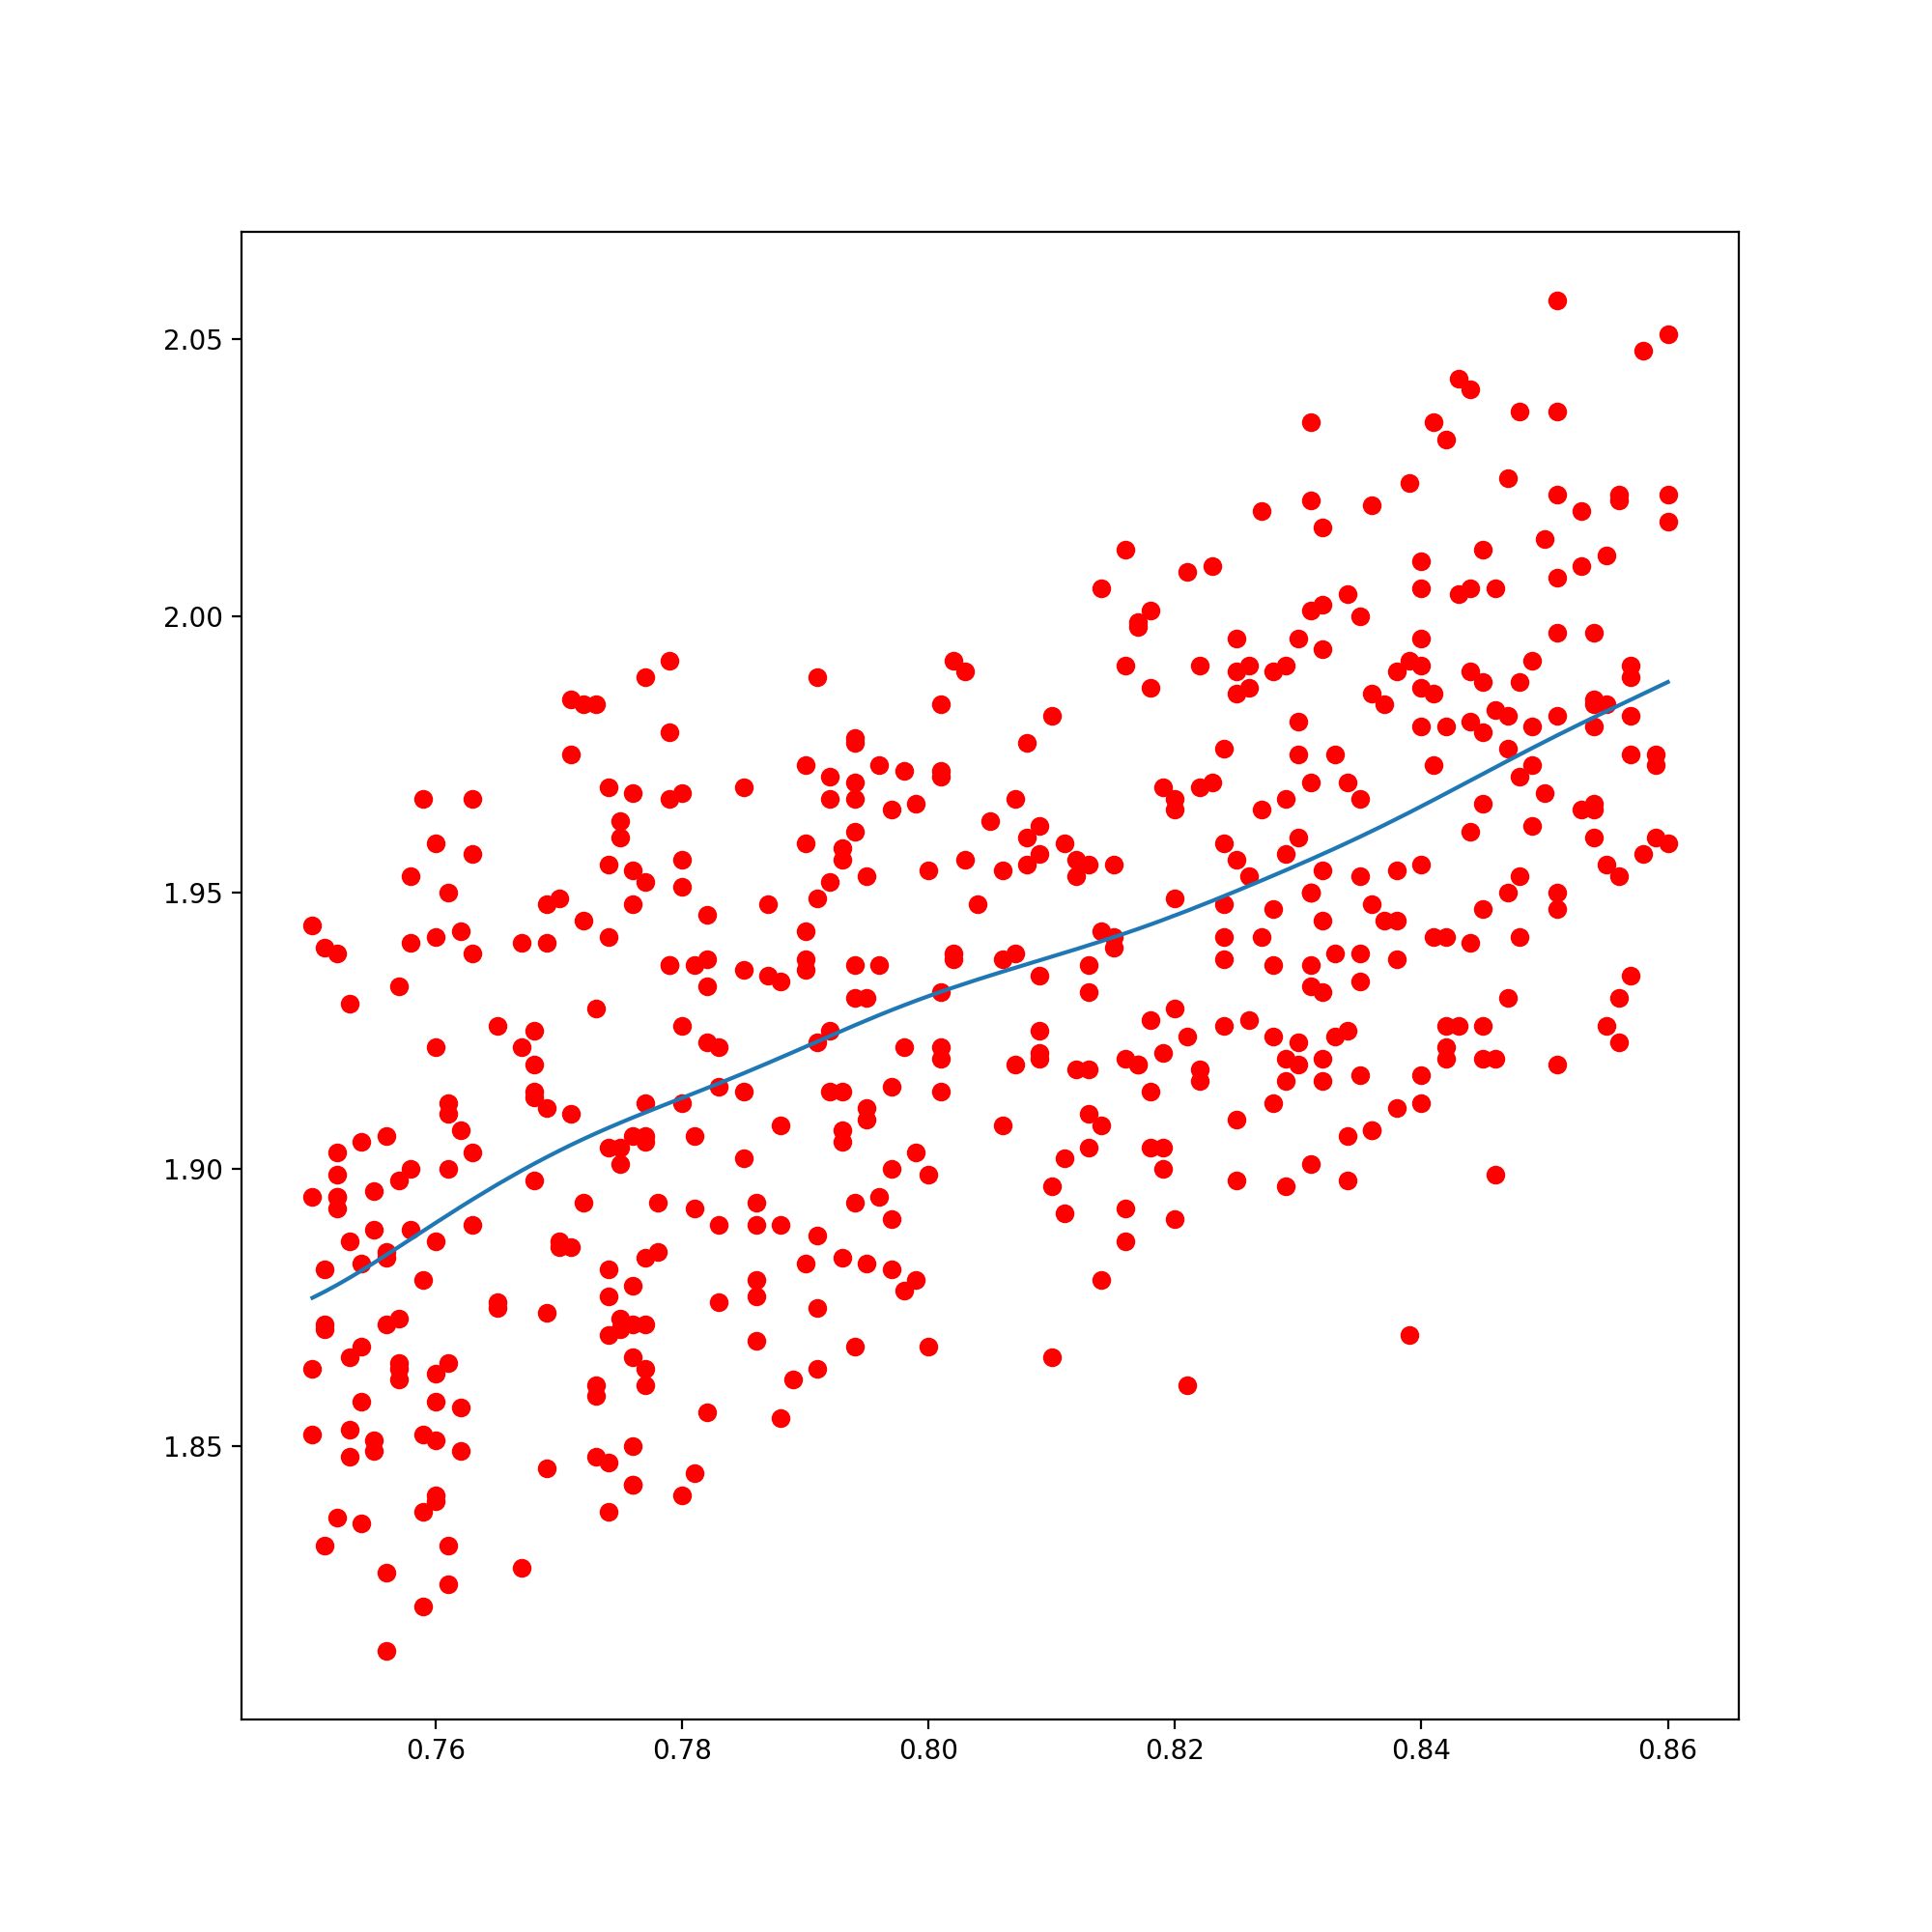

The data file committed next to this chart (first rows):
x0, x1, y
0.983, 0.778, 1.894
0.957, 0.821, 1.861
1.012, 0.86, 2.022
0.999, 0.754, 1.883
1.031, 0.83, 1.996
0.963, 0.81, 1.866
1.018, 0.826, 1.987
1.011, 0.844, 1.99
1.046, 0.779, 1.979
1.0, 0.831, 1.95
0.974, 0.841, 1.942
1.02, 0.846, 1.983
0.961, 0.816, 1.893
0.983, 0.757, 1.873
1.045, 0.851, 2.057
0.987, 0.842, 1.922
0.982, 0.774, 1.882
0.97, 0.83, 1.923
1.043, 0.757, 1.933
1.012, 0.782, 1.933
0.991, 0.785, 1.936
0.977, 0.769, 1.846
0.992, 0.845, 1.947
0.992, 0.847, 1.976
1.032, 0.809, 1.957
1.023, 0.777, 1.912
0.957, 0.75, 1.852
0.98, 0.832, 1.916
1.034, 0.807, 1.967
1.017, 0.812, 1.956
0.976, 0.859, 1.96
1.009, 0.848, 1.953
1.013, 0.835, 1.967
1.027, 0.772, 1.945
0.997, 0.763, 1.89
1.033, 0.794, 1.961
1.04, 0.751, 1.94
1.031, 0.755, 1.896
1.033, 0.768, 1.913
0.996, 0.765, 1.875
0.98, 0.843, 1.926
1.017, 0.782, 1.938
0.975, 0.824, 1.926
1.033, 0.801, 1.972
0.969, 0.836, 1.907
1.016, 0.79, 1.943
0.991, 0.788, 1.908
1.01, 0.83, 1.981
0.968, 0.833, 1.924
1.011, 0.807, 1.939
0.992, 0.824, 1.942
0.952, 0.761, 1.832
0.951, 0.769, 1.874
1.013, 0.779, 1.937
1.013, 0.806, 1.954
1.026, 0.761, 1.95
0.958, 0.816, 1.887
0.965, 0.822, 1.916
0.982, 0.801, 1.92
1.048, 0.78, 1.956
... 440 more rows
